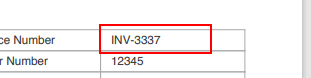
Task: Studio_ReconhecimentoCaracteres
Workflow: Invoices

Step 1: get-text from the pane

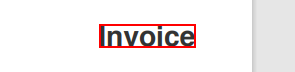
Step 2: Find Element 'pane' on the grouping (msedge.exe)

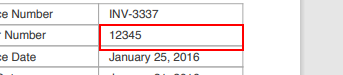
Step 3: get-text from the pane

Step 4: Find Element 'grouping' on the grouping (msedge.exe) (same screen as step 2)